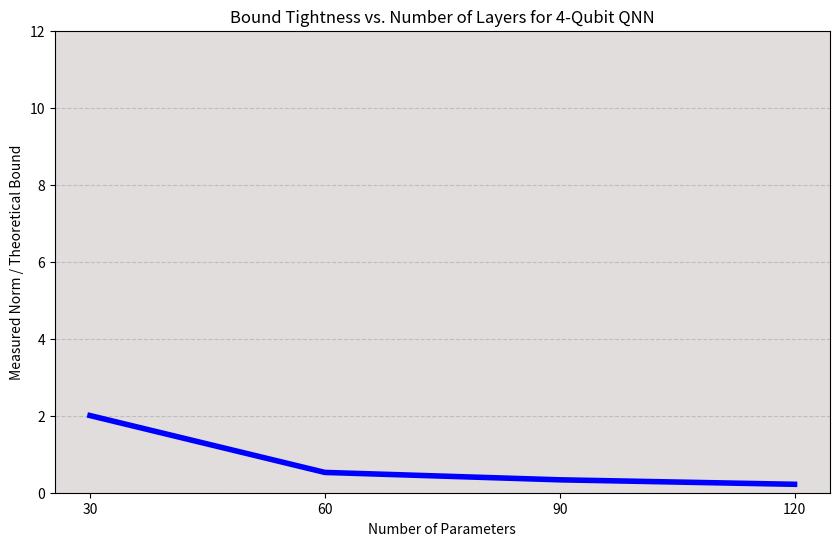

Here is the Python script that generated this plot:
import matplotlib.pyplot as plt
from sympy.printing.pretty.pretty_symbology import line_width

# """Two Gates"""
# # q = 4, g = 2, l = [1,2,3,4,5,6,7,8,9,10]
# fourQ_twoG = [(1, 4, 2, 0.8879927230939715), (2, 4, 2, 0.7149009407554339), (3, 4, 2, 1.118382167660306), (4, 4, 2, 1.4537154108324442), (5, 4, 2, 1.432937049675312), (6, 4, 2, 1.7363925738398756), (7, 4, 2, 2.184481617369816), (8, 4, 2, 2.1005096791101936), (9, 4, 2, 2.519314170603223), (10, 4, 2, 2.8205321708960467)]
#
# # q = 8, g = 2, l = [1,2,3,4, 5]
# eightQ_twoG = [(1, 8, 2, 0.4380778457243751), (2, 8, 2, 0.26729427076705997), (3, 8, 2, 0.32466597511889955), (4, 8, 2, 0.4134197059027252), (5, 8, 2, 0.3455305946654719)]
#
# # q = 10, g = 2, l = [1,2,3,4]
# tenQ_twoG = [(1, 10, 2, 0.40978141209777946), (2, 10, 2, 0.163454521219675), (3, 10, 2, 0.32221696271360833), (4, 10, 2, 0.2017337963842811)]


"""3 Gates"""
# q = 1, g = 3, l = [1,5,10, 15, 20, 25, 30, 35, 40]
oneQ_threeG = [(1, 1, 3, 1.965525726370158), (5, 1, 3, 6.436282116066916), (10, 1, 3, 11.776384364142976), (15, 1, 3, 16.783976234411604), (20, 1, 3, 22.177215728608942), (25, 1, 3, 27.513140120674816), (30, 1, 3, 32.29561382430927), (35, 1, 3, 39.08914586864514), (40, 1, 3, 44.63155788758197)]

# q = 2, g = 3, l = [1,2,3,4,5,6,7,8,9,10,11,12,13,14,15,16,17,18,19,20]
twoQ_threeG = [(1, 2, 3, 1.9182122556740817), (2, 2, 3, 2.4071741737372507), (3, 2, 3, 3.5236568840002587), (4, 2, 3, 4.811272362899584), (5, 2, 3, 4.808879133191292), (6, 2, 3, 6.080643970822507), (7, 2, 3, 7.861919779111797), (8, 2, 3, 7.275262304341641), (9, 2, 3, 8.493986456653259), (10, 2, 3, 9.421856492003737), (11, 2, 3, 9.75924005523155), (12, 2, 3, 11.694962176840404), (13, 2, 3, 11.357062829698963), (14, 2, 3, 13.150317977607731), (15, 2, 3, 11.88016958288265), (16, 2, 3, 13.597651814764738), (17, 2, 3, 14.184934646092023), (18, 2, 3, 16.267916204165356), (19, 2, 3, 17.336605361833524), (20, 2, 3, 16.710640450856296)]

# q = 4, g = 3, l = [1,2,3,4,5,6,7,8,9,10]
fourQ_threeG= [(1, 4, 3, 1.1836489427456423), (2, 4, 3, 1.3624049124275992), (3, 4, 3, 1.7315430795542082), (4, 4, 3, 2.371395867254742), (5, 4, 3, 2.561128199093816), (6, 4, 3, 3.2193956584675707), (7, 4, 3, 2.869838176284573), (8, 4, 3, 3.6540822054632667), (9, 4, 3, 3.9578410371561397), (10, 4, 3, 3.7212311229688693)]

# q = 8, g = 3, l =[1,2,3,4,5]
eightQ_threeG = [(1, 8, 3, 0.7682947642956021), (2, 8, 3, 0.5068252216608563), (3, 8, 3, 0.6432356774512358), (4, 8, 3, 0.46605237711884384), (5, 8, 3, 0.5931924859826063)]

# q = 10, g = 3, l = [1,2,3,4]
tenQ_threeG = [(1, 10, 3, 0.6015859484660139), (2, 10, 3, 0.31655758281558377), (3, 10, 3, 0.3018106946248048), (4, 10, 3, 0.262804728536154)]

active = tenQ_threeG

# Extract the number of layers for the x-axis labels
n_layers_list = [(item[0] * item[1] * item[2]) for item in active]

# Ratio = max_hessian_norm / (n_layers * n_qubits * n_gates)
tightness_ratios = [item[3]*100 / (item[0] * item[1] * item[2]) for item in active]

# Create the bar chart
plt.figure(figsize=(10, 6))
plt.plot(n_layers_list, tightness_ratios, color='blue', linewidth=4)

# Add titles and labels for clarity
plt.xlabel('Number of Parameters')
plt.ylabel('Measured Norm / Theoretical Bound')
plt.title('Bound Tightness vs. Number of Layers for 4-Qubit QNN')
plt.xticks(n_layers_list) # Ensure all layer numbers are shown as ticks
plt.grid(axis='y', linestyle='--', alpha=0.7)
plt.ylim(0, max(tightness_ratios) + 10)
plt.gca().set_facecolor("#e2dddd")
plt.show()
